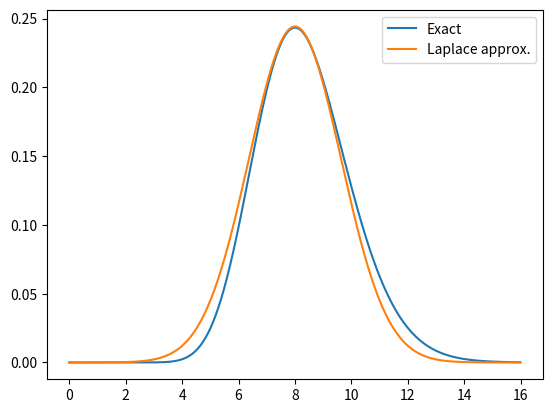

This chart was generated by the following Python code:
#!/usr/bin/env python
# coding: utf-8

# In[1]:


import matplotlib.pyplot as plt
import numpy as np
from scipy.stats import gamma, norm


# # Laplace's Method
# 
# From [Codes for Unit 5: laplace.m](https://www2.isye.gatech.edu/isye6420/supporting.html).
# 
# Associated lecture video: [Unit 5 Lesson 3: Laplace's Method](https://www.youtube.com/watch?v=0FKg4sOvVu0&list=PLv0FeK5oXK4l-RdT6DWJj0_upJOG2WKNO&index=39).
# 
# This is just a direct translation into Python for now. I might add more explanation in the future.

# In[2]:


xx = np.arange(0, 16, 0.01)
r = 20
alpha = 5
beta = 1
x = 2

num = r - 1 + alpha
denom = x + beta

# normal parameters
mu = num / denom
sigma = num ** 0.5 / denom
# gamma parameters
shape = r + alpha
scale = 1 / (beta + x)

exact = gamma.pdf(xx, a=shape, scale=scale)
approx = norm.pdf(xx, mu, sigma)

# credible intervals
exact_ci = gamma.ppf(0.025, a=shape, scale=scale), gamma.ppf(
    0.975, a=shape, scale=scale
)
approx_ci = norm.ppf(0.025, mu, sigma), norm.ppf(0.975, mu, sigma)

print(f"Exact 95% credible interval: {exact_ci}")
print(f"Laplace approximation 95% credible interval: {approx_ci}")

plt.plot(xx, exact, label="Exact")
plt.plot(xx, approx, label="Laplace approx.")
plt.legend()
plt.show()

